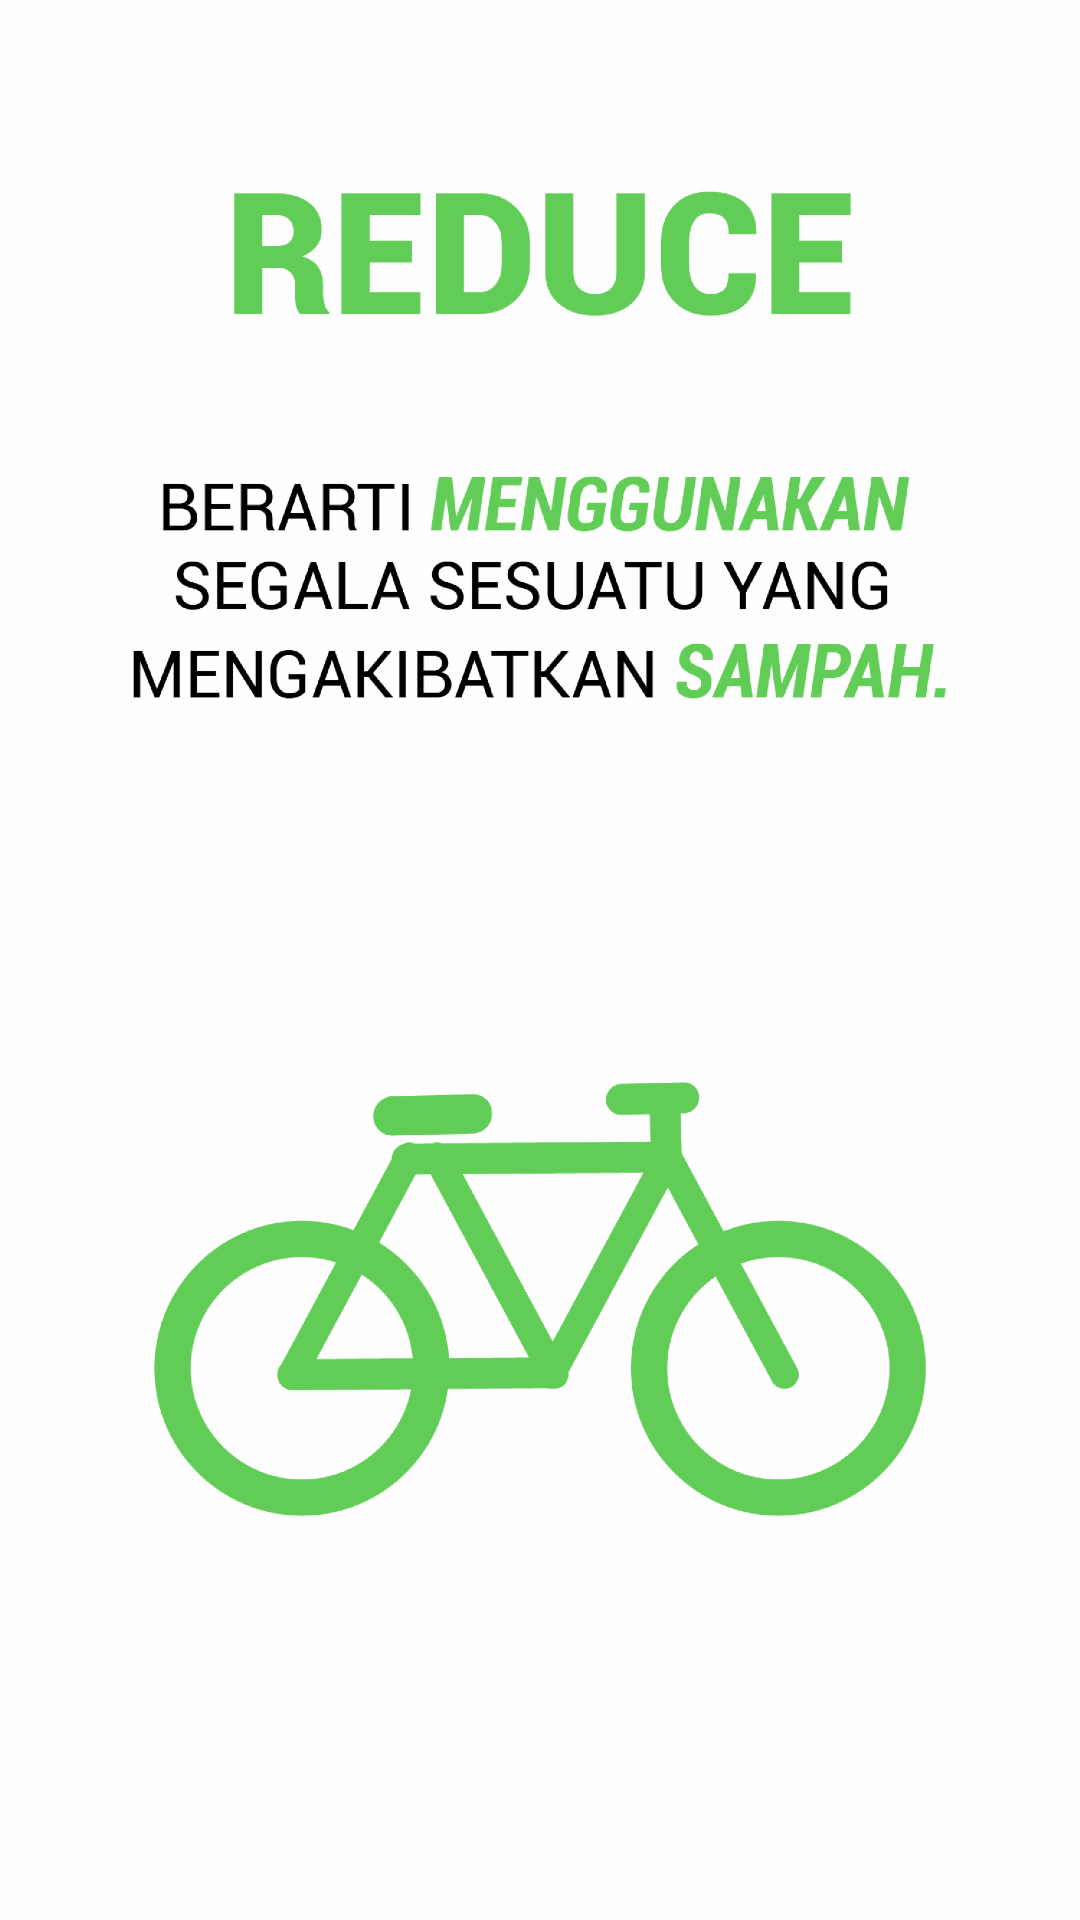

Write the Android layout XML for this screen, with the resource values it uses.
<!-- AndroidManifest.xml: application theme AppTheme -->
<!-- res/layout/welcome_slide1.xml -->
<?xml version="1.0" encoding="utf-8"?>
<RelativeLayout xmlns:android="http://schemas.android.com/apk/res/android"
    android:layout_width="match_parent"
    android:layout_height="match_parent">

    <ImageView
        android:layout_width="match_parent"
        android:layout_height="match_parent"
        android:background="@drawable/splash_1"/>

    

</RelativeLayout>
<!-- resources referenced by this layout -->
<resources>
  <dimen name="desc_padding">43dp</dimen>
  <dimen name="img_width_height">120dp</dimen>
  <dimen name="slide_desc">16dp</dimen>
  <dimen name="slide_title">30dp</dimen>
  <!-- drawable splash_1: png bitmap (drawable-hdpi, 98499 bytes) -->
  <string name="slide_1_desc">The easiest way to order food from your favourite restaurant!</string>
  <string name="slide_1_title">Hello Food!</string>
  <style name="AppTheme" parent="Theme.AppCompat.Light.DarkActionBar">
          
          <item name="colorPrimary">@color/colorPrimary</item>
          <item name="colorPrimaryDark">@color/colorPrimaryDark</item>
          <item name="colorAccent">@color/colorAccent</item>
      </style>
  <color name="colorPrimary">#3F51B5</color>
  <color name="colorPrimaryDark">#303F9F</color>
  <color name="colorAccent">@color/colorDarkGreen</color>
  <color name="colorDarkGreen">#016850</color>
</resources>
